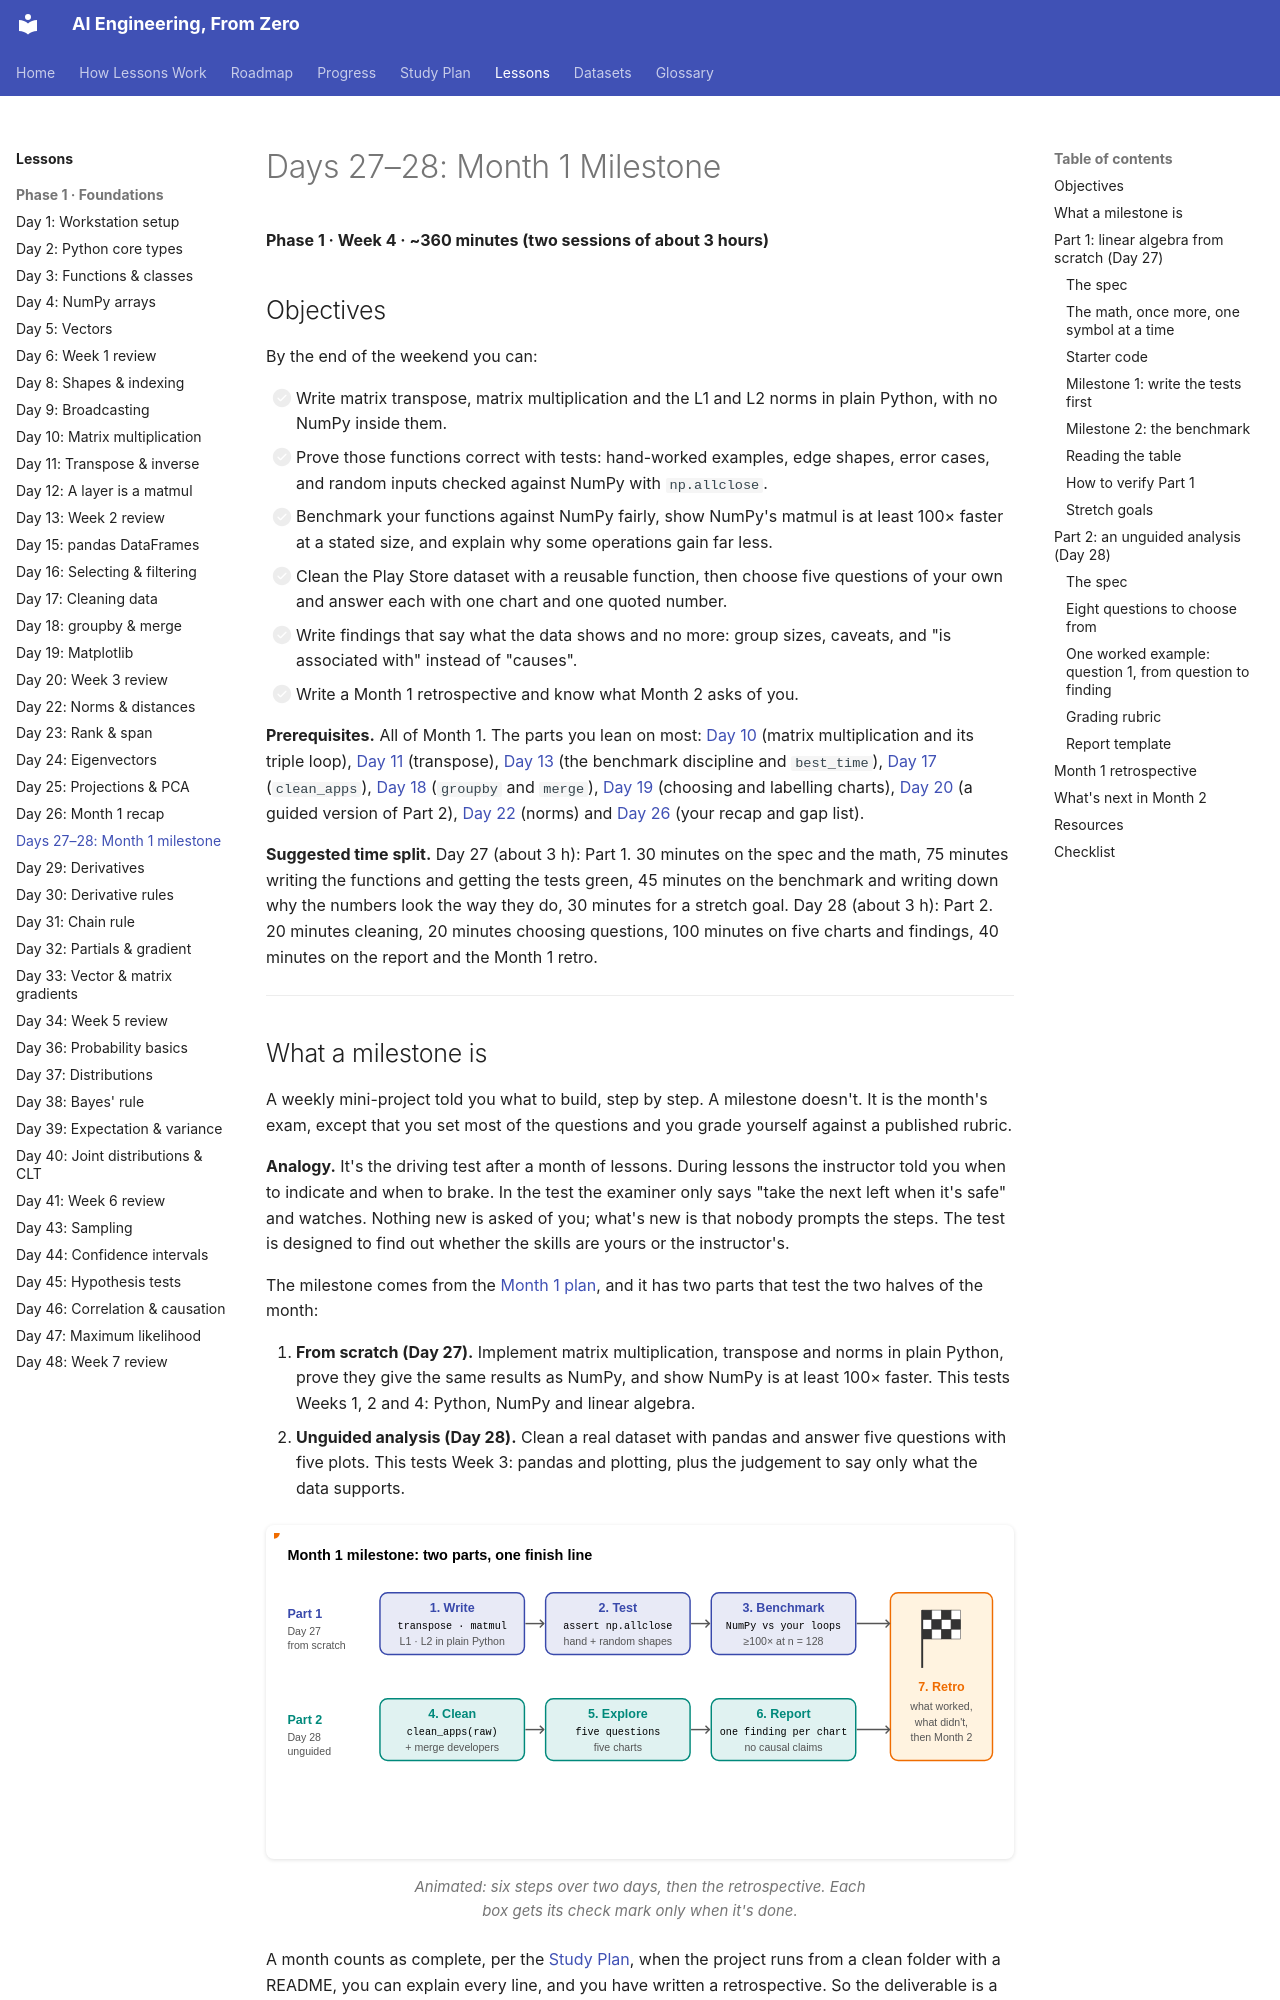

repository: manjulkadyan/ai-leaning · page: lessons/phase-1/day-27-month1-milestone/index.html · generator: mkdocs

# Days 27–28: Month 1 Milestone

**Phase 1 · Week 4 · ~360 minutes (two sessions of about 3 hours)**

## Objectives

By the end of the weekend you can:

- [ ] Write matrix transpose, matrix multiplication and the L1 and L2 norms in plain Python, with no NumPy inside them.
- [ ] Prove those functions correct with tests: hand-worked examples, edge shapes, error cases, and random inputs checked against NumPy with `np.allclose`.
- [ ] Benchmark your functions against NumPy fairly, show NumPy's matmul is at least 100× faster at a stated size, and explain why some operations gain far less.
- [ ] Clean the Play Store dataset with a reusable function, then choose five questions of your own and answer each with one chart and one quoted number.
- [ ] Write findings that say what the data shows and no more: group sizes, caveats, and "is associated with" instead of "causes".
- [ ] Write a Month 1 retrospective and know what Month 2 asks of you.

**Prerequisites.** All of Month 1. The parts you lean on most: [Day 10](day-10-matrices-matmul.md) (matrix multiplication and its triple loop), [Day 11](day-11-transpose-identity-inverse.md) (transpose), [Day 13](day-13-week2-review.md) (the benchmark discipline and `best_time`), [Day 17](day-17-pandas-cleaning.md) (`clean_apps`), [Day 18](day-18-pandas-groupby-merge.md) (`groupby` and `merge`), [Day 19](day-19-matplotlib.md) (choosing and labelling charts), [Day 20](day-20-week3-review.md) (a guided version of Part 2), [Day 22](day-22-norms-distances.md) (norms) and [Day 26](day-26-month1-recap.md) (your recap and gap list).

**Suggested time split.** Day 27 (about 3 h): Part 1. 30 minutes on the spec and the math, 75 minutes writing the functions and getting the tests green, 45 minutes on the benchmark and writing down why the numbers look the way they do, 30 minutes for a stretch goal. Day 28 (about 3 h): Part 2. 20 minutes cleaning, 20 minutes choosing questions, 100 minutes on five charts and findings, 40 minutes on the report and the Month 1 retro.

---
